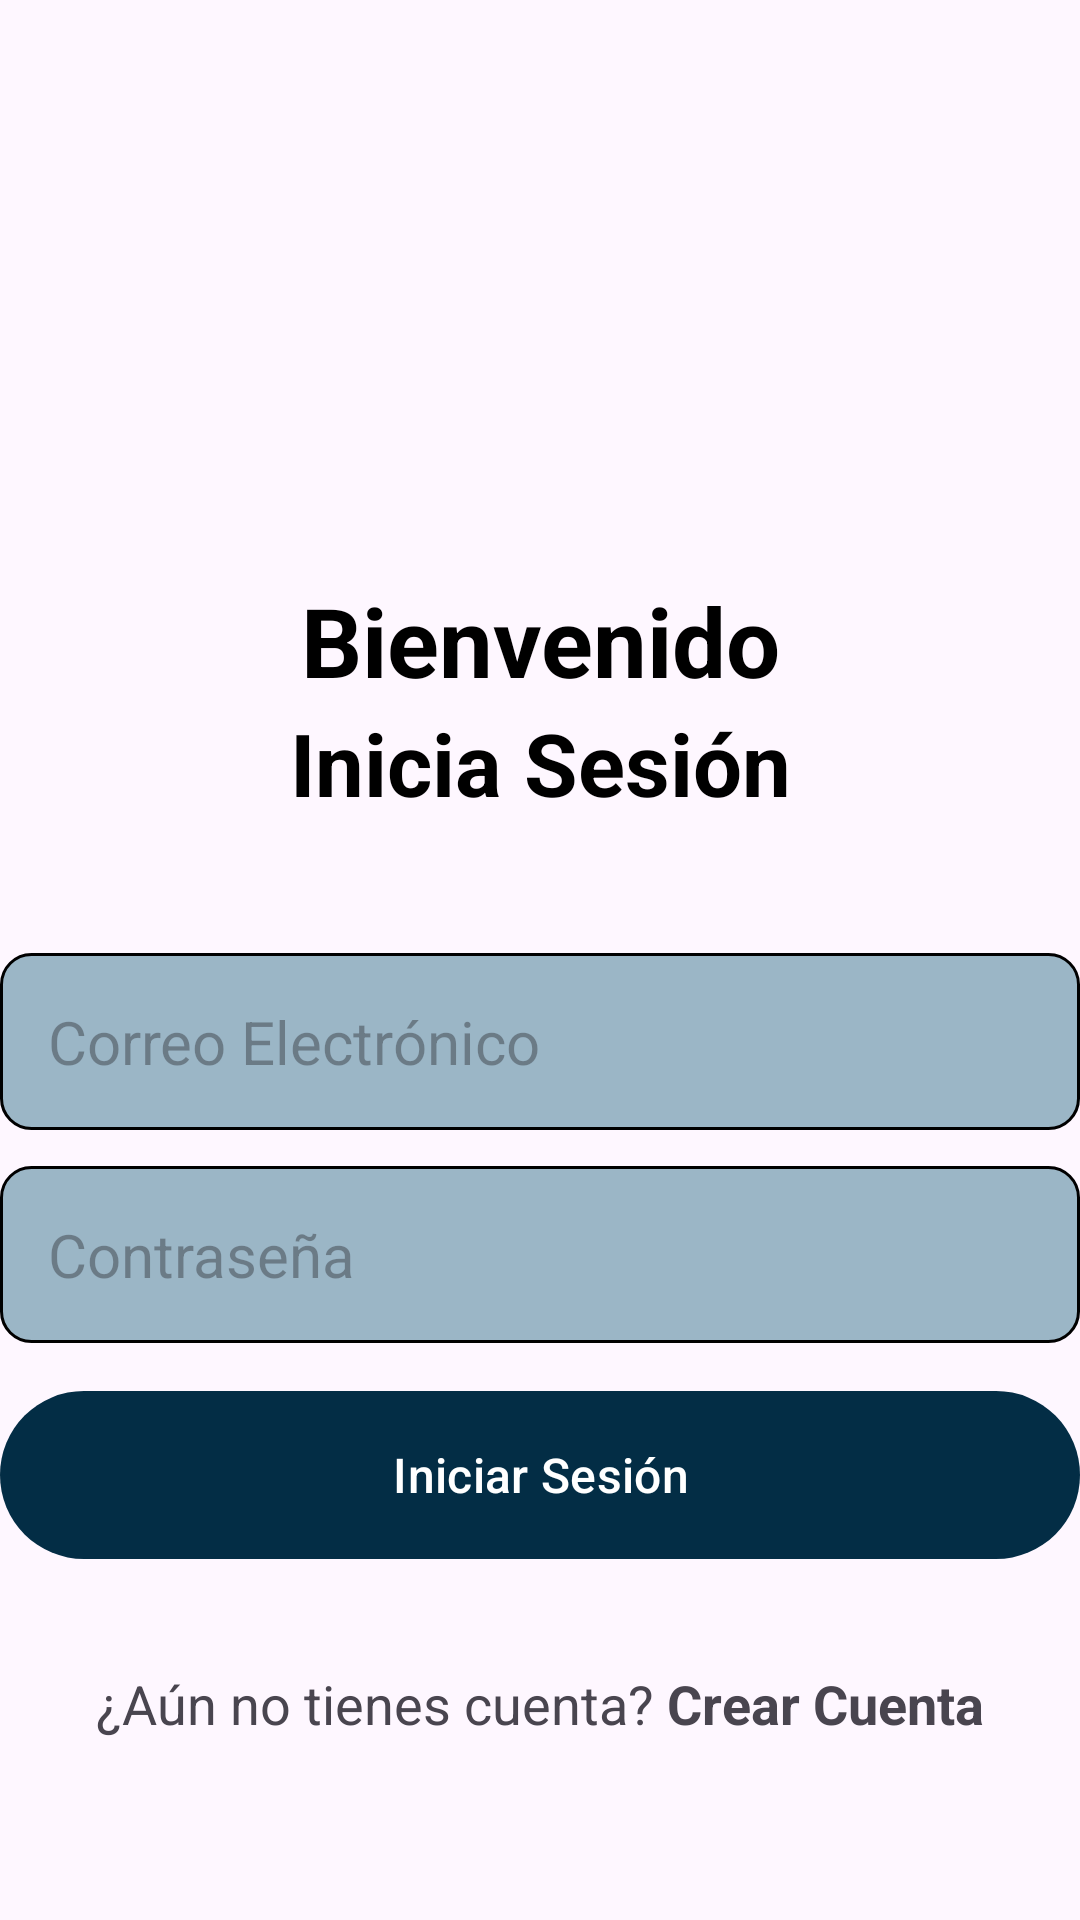

Produce the Android XML layout that renders to this screen, including the resource entries it uses.
<!-- AndroidManifest.xml: application theme Theme.Futbol_Connection_Notes -->
<!-- res/layout/activity_login.xml -->
<?xml version="1.0" encoding="utf-8"?>
<RelativeLayout xmlns:android="http://schemas.android.com/apk/res/android"
    xmlns:app="http://schemas.android.com/apk/res-auto"
    xmlns:tools="http://schemas.android.com/tools"
    android:layout_width="match_parent"
    android:layout_height="match_parent"
    android:layout_marginVertical="16dp"
    android:layout_marginHorizontal="32dp"
    tools:context=".LoginActivity">
    <ImageView
        android:layout_width="128dp"
        android:layout_height="128dp"
        android:layout_centerHorizontal="true"
        android:layout_marginVertical="32dp"
        android:id="@+id/login_icon"
        android:src="@drawable/login"/>

    <LinearLayout
        android:layout_width="match_parent"
        android:layout_height="wrap_content"
        android:layout_below="@id/login_icon"
        android:id="@+id/hello_text"
        android:orientation="vertical">

        <TextView
            android:layout_width="match_parent"
            android:layout_height="wrap_content"
            android:text="Bienvenido"
            android:textAlignment="center"
            android:textColor="@color/black"
            android:textSize="32sp"
            android:textStyle="bold" />

        <TextView
            android:layout_width="match_parent"
            android:layout_height="wrap_content"
            android:text="Inicia Sesión"
            android:textAlignment="center"
            android:textColor="@color/black"
            android:textSize="29sp"
            android:textStyle="bold" />

    </LinearLayout>

    <LinearLayout
        android:layout_width="match_parent"
        android:layout_height="wrap_content"
        android:id="@+id/form_layout"
        android:layout_below="@id/hello_text"
        android:layout_marginVertical="32dp"
        android:orientation="vertical">

        <EditText
            android:layout_width="match_parent"
            android:layout_height="wrap_content"
            android:id="@+id/email_edit_text"
            android:inputType="textEmailAddress"
            android:hint="Correo Electrónico"
            android:textSize="20sp"
            android:background="@drawable/rounded_corner"
            android:padding="16dp"
            android:layout_marginTop="12dp"
            />
        <EditText
            android:layout_width="match_parent"
            android:layout_height="wrap_content"
            android:id="@+id/password_edit_text"
            android:inputType="textPassword"
            android:hint="Contraseña"
            android:textSize="20sp"
            android:background="@drawable/rounded_corner"
            android:padding="16dp"
            android:layout_marginTop="12dp"
            />


        <com.google.android.material.button.MaterialButton
            android:layout_width="match_parent"
            android:id="@+id/login_btn"
            android:layout_height="64dp"
            android:text="Iniciar Sesión"
            android:layout_marginTop="12dp"
            android:textColorLink="#032D45"
            android:textSize="16sp"
            />


    </LinearLayout>

    <LinearLayout
        android:layout_width="match_parent"
        android:layout_height="wrap_content"
        android:layout_below="@id/form_layout"
        android:orientation="horizontal"
        android:gravity="center">

        <TextView
            android:layout_width="wrap_content"
            android:layout_height="wrap_content"
            android:textSize="18sp"
            android:text="¿Aún no tienes cuenta? "/>
        <TextView
            android:layout_width="wrap_content"
            android:layout_height="wrap_content"
            android:textStyle="bold"
            android:id="@+id/create_account_text_view_btn"
            android:textSize="18sp"
            android:text="Crear Cuenta"/>

    </LinearLayout>

</RelativeLayout>
<!-- resources referenced by this layout -->
<resources>
  <color name="black">#FF000000</color>
  <!-- drawable rounded_corner (drawable-v24) -->
  <?xml version="1.0" encoding="utf-8"?>
  <shape xmlns:android="http://schemas.android.com/apk/res/android"
      android:shape="rectangle">
      <corners android:radius="10dp"/>
      <solid android:color="#9BB6C6"/>
      <stroke android:width="1dp" android:color="@color/black"/>
  
  </shape>
  <style name="Theme.Futbol_Connection_Notes" parent="Base.Theme.Futbol_Connection_Notes" />
  <style name="Base.Theme.Futbol_Connection_Notes" parent="Theme.Material3.DayNight.NoActionBar">
          
          
          <item name="colorPrimary">#032D45</item>
      </style>
</resources>
